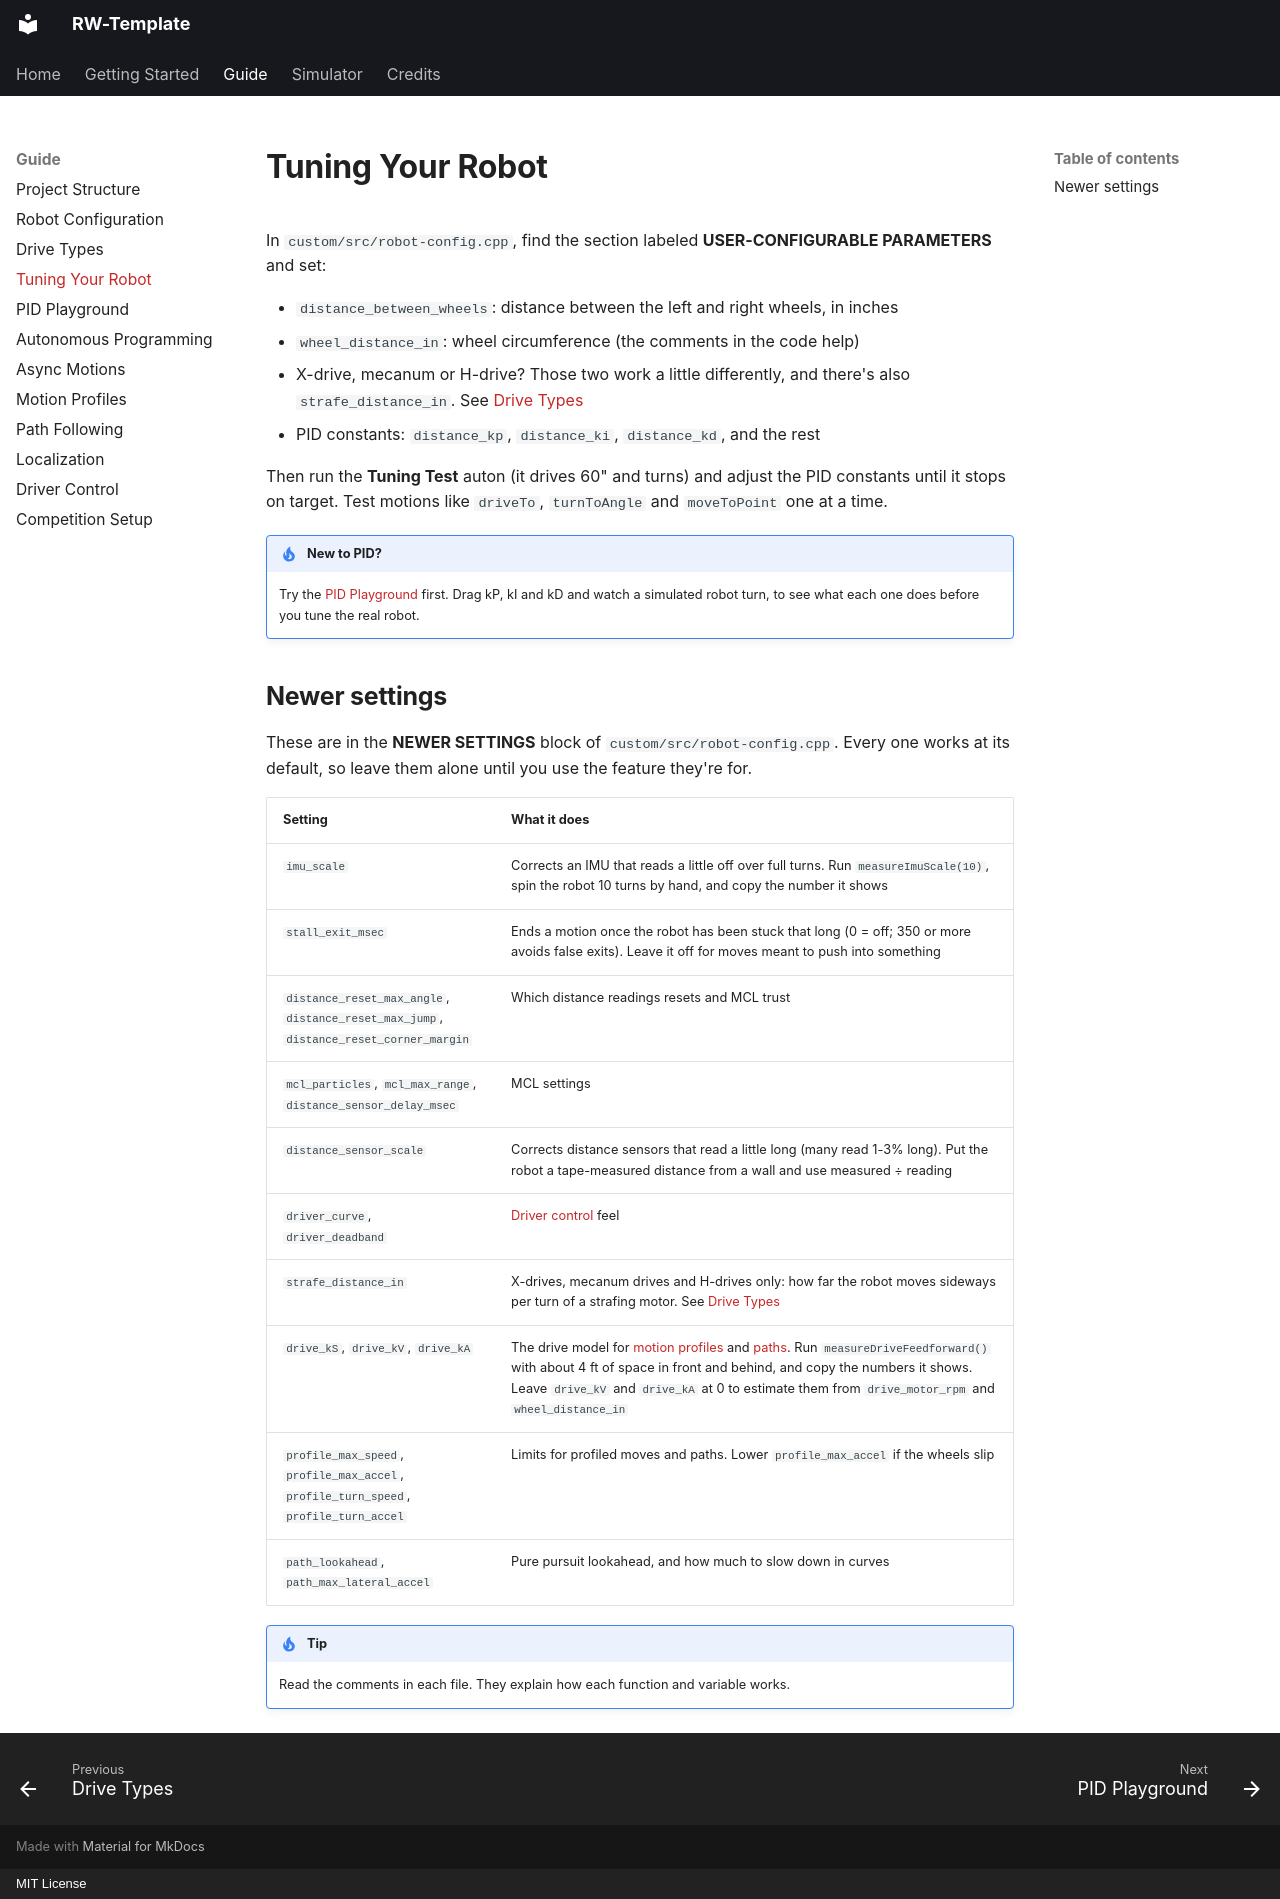

repository: richardbwang/RW-Template · page: guide/tuning/index.html · generator: mkdocs · copyright: MIT License

# Tuning Your Robot

In `custom/src/robot-config.cpp`, find the section labeled **USER-CONFIGURABLE PARAMETERS** and set:

- `distance_between_wheels`: distance between the left and right wheels, in inches
- `wheel_distance_in`: wheel circumference (the comments in the code help)
- X-drive, mecanum or H-drive? Those two work a little differently, and there's also `strafe_distance_in`. See [Drive Types](drive-types.md#x-drive-and-mecanum)
- PID constants: `distance_kp`, `distance_ki`, `distance_kd`, and the rest

Then run the **Tuning Test** auton (it drives 60" and turns) and adjust the PID constants until it stops on target. Test motions like `driveTo`, `turnToAngle` and `moveToPoint` one at a time.

!!! tip "New to PID?"
    Try the [PID Playground](pid-playground.md) first. Drag kP, kI and kD and watch a simulated robot turn, to see what each one does before you tune the real robot.

## Newer settings

These are in the **NEWER SETTINGS** block of `custom/src/robot-config.cpp`. Every one works at its default, so leave them alone until you use the feature they're for.

| Setting | What it does |
| --- | --- |
| `imu_scale` | Corrects an IMU that reads a little off over full turns. Run `measureImuScale(10)`, spin the robot 10 turns by hand, and copy the number it shows |
| `stall_exit_msec` | Ends a motion once the robot has been stuck that long (0 = off; 350 or more avoids false exits). Leave it off for moves meant to push into something |
| `distance_reset_max_angle`, `distance_reset_max_jump`, `distance_reset_corner_margin` | Which distance readings resets and MCL trust |
| `mcl_particles`, `mcl_max_range`, `distance_sensor_delay_msec` | MCL settings |
| `distance_sensor_scale` | Corrects distance sensors that read a little long (many read 1-3% long). Put the robot a tape-measured distance from a wall and use measured ÷ reading |
| `driver_curve`, `driver_deadband` | [Driver control](driver-control.md) feel |
| `strafe_distance_in` | X-drives, mecanum drives and H-drives only: how far the robot moves sideways per turn of a strafing motor. See [Drive Types](drive-types.md) |
| `drive_kS`, `drive_kV`, `drive_kA` | The drive model for [motion profiles](motion-profiles.md) and [paths](path-following.md). Run `measureDriveFeedforward()` with about 4 ft of space in front and behind, and copy the numbers it shows. Leave `drive_kV` and `drive_kA` at 0 to estimate them from `drive_motor_rpm` and `wheel_distance_in` |
| `profile_max_speed`, `profile_max_accel`, `profile_turn_speed`, `profile_turn_accel` | Limits for profiled moves and paths. Lower `profile_max_accel` if the wheels slip |
| `path_lookahead`, `path_max_lateral_accel` | Pure pursuit lookahead, and how much to slow down in curves |

!!! tip
    Read the comments in each file. They explain how each function and variable works.
